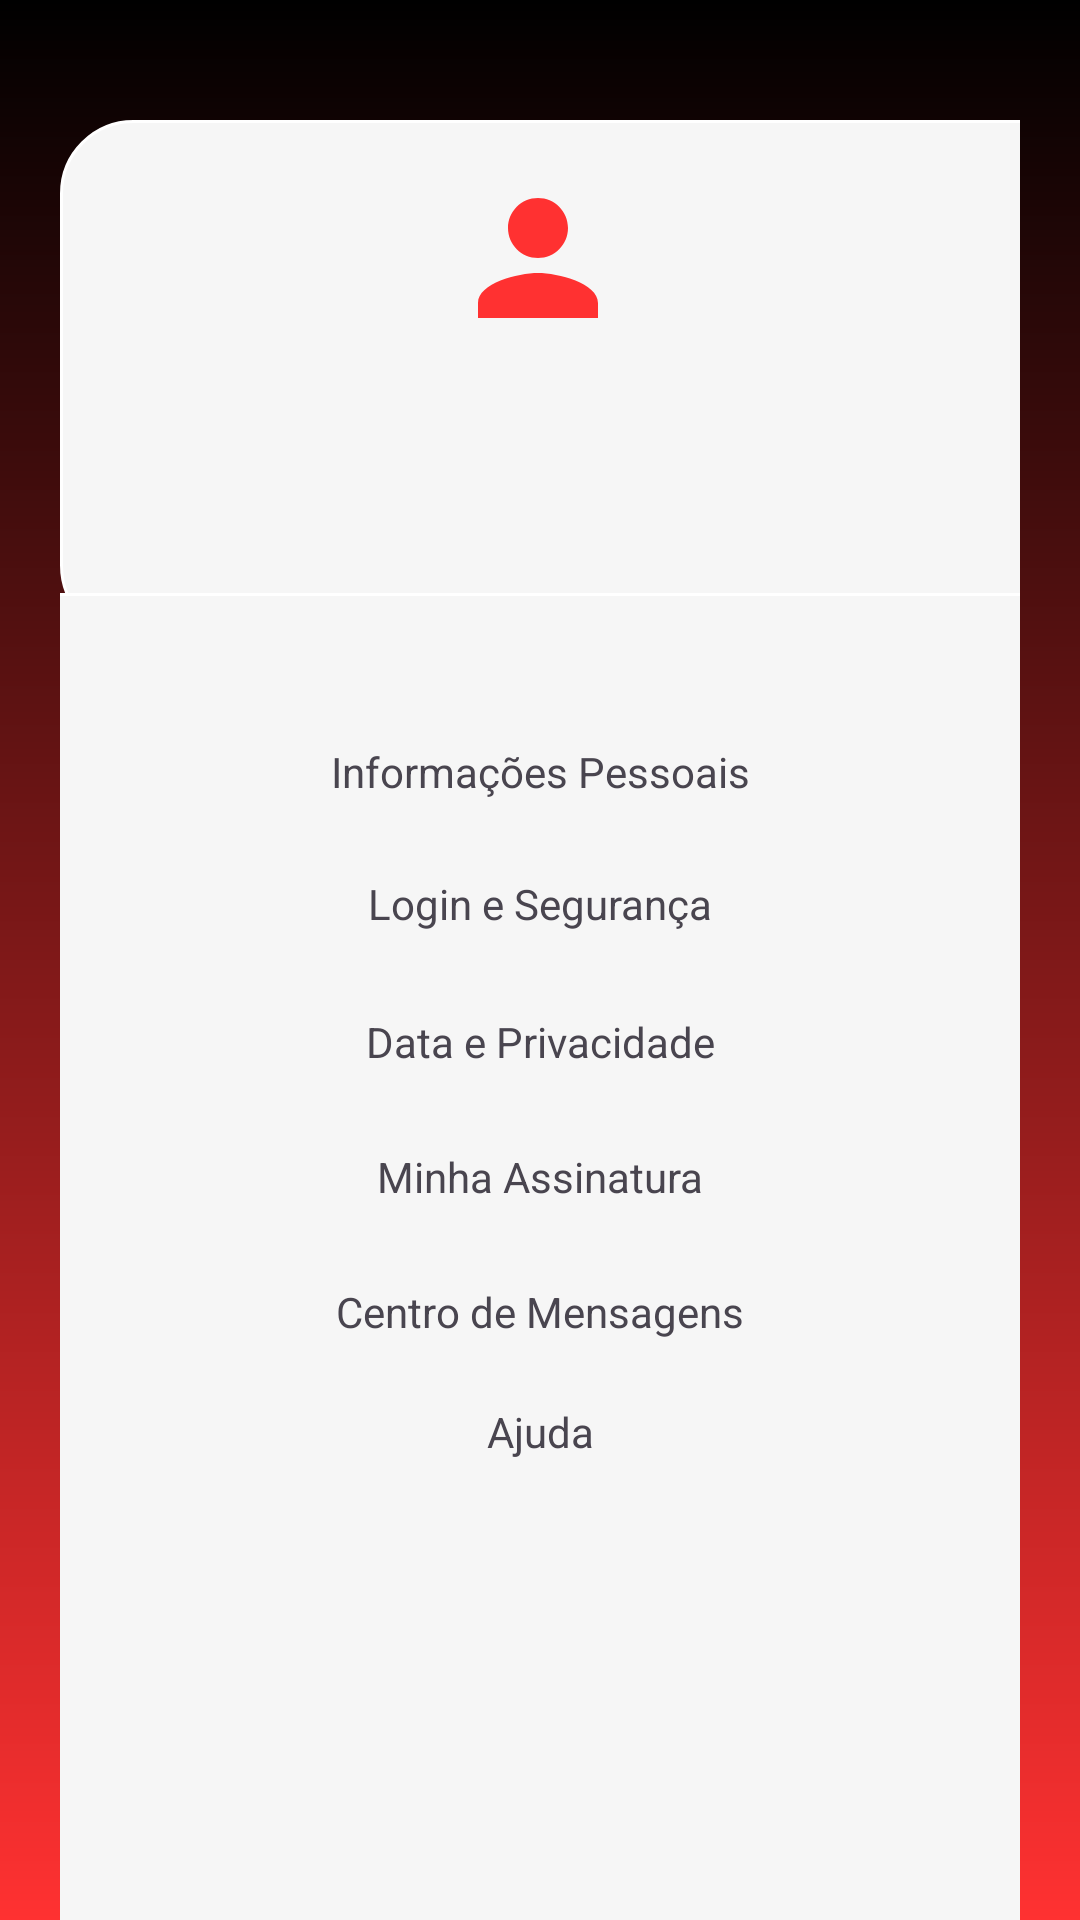

Here is an Android app screen rendered from its layout file. Give the layout XML and the strings, colors and styles it references.
<!-- AndroidManifest.xml: application theme Theme.SistemaStreaming -->
<!-- res/layout/fragment_profile.xml -->
<?xml version="1.0" encoding="utf-8"?>
<FrameLayout xmlns:android="http://schemas.android.com/apk/res/android"
    xmlns:app="http://schemas.android.com/apk/res-auto"
    xmlns:tools="http://schemas.android.com/tools"
    android:layout_width="match_parent"
    android:layout_height="match_parent"
    tools:context=".ProfileFragment"
    android:background="@drawable/background"
    android:paddingTop="40dp"
    android:paddingLeft="20dp"
    android:paddingRight="20dp">

    <androidx.constraintlayout.widget.ConstraintLayout
        android:layout_width="match_parent"
        android:layout_height="match_parent">

        <ImageView
            android:id="@+id/imageView2"
            android:layout_width="370dp"
            android:layout_height="173dp"
            android:layout_weight="1"
            android:src="@drawable/profileretangulo"
            tools:layout_editor_absoluteX="0dp"
            tools:layout_editor_absoluteY="0dp"
            tools:ignore="MissingConstraints" />

        <ImageView
            android:id="@+id/imageView4"
            android:layout_width="371dp"
            android:layout_height="452dp"
            android:layout_marginTop="30dp"
            android:layout_marginBottom="36dp"
            android:layout_weight="1"
            android:src="@drawable/profileretangulo"
            app:layout_constraintBottom_toBottomOf="parent"
            app:layout_constraintEnd_toEndOf="parent"
            app:layout_constraintStart_toStartOf="parent"
            app:layout_constraintTop_toBottomOf="@+id/imageView2"
            tools:ignore="MissingConstraints" />

        <TextView
            android:id="@+id/textviewName"
            android:layout_width="199dp"
            android:layout_height="25dp"
            android:layout_marginTop="16dp"
            android:textAlignment="center"
            android:textSize="16sp"
            app:layout_constraintEnd_toEndOf="@+id/imageView2"
            app:layout_constraintHorizontal_bias="0.502"
            app:layout_constraintStart_toStartOf="@+id/imageView2"
            app:layout_constraintTop_toBottomOf="@+id/imageView3" />

        <ImageView
            android:id="@+id/imageView3"
            android:layout_width="64dp"
            android:layout_height="60dp"
            android:layout_gravity="top|center_horizontal"
            android:layout_marginTop="16dp"
            android:src="@drawable/baseline_person_24"
            app:layout_constraintEnd_toEndOf="parent"
            app:layout_constraintHorizontal_bias="0.498"
            app:layout_constraintStart_toStartOf="parent"
            app:layout_constraintTop_toTopOf="parent" />

        <TextView
            android:id="@+id/textViewEmail"
            android:layout_width="wrap_content"
            android:layout_height="wrap_content"
            android:layout_marginTop="16dp"
            android:textSize="12sp"
            app:layout_constraintEnd_toEndOf="parent"
            app:layout_constraintHorizontal_bias="0.498"
            app:layout_constraintStart_toStartOf="parent"
            app:layout_constraintTop_toBottomOf="@+id/textviewName" />

        <TextView
            android:id="@+id/textView9"
            android:layout_width="wrap_content"
            android:layout_height="wrap_content"
            android:layout_marginTop="230dp"
            android:text="Centro de Mensagens"
            app:layout_constraintEnd_toEndOf="parent"
            app:layout_constraintStart_toStartOf="parent"
            app:layout_constraintTop_toTopOf="@+id/imageView4" />

        <TextView
            android:id="@+id/textView5"
            android:layout_width="wrap_content"
            android:layout_height="wrap_content"
            android:layout_marginTop="50dp"
            android:text="Informações Pessoais"
            app:layout_constraintEnd_toEndOf="parent"
            app:layout_constraintStart_toStartOf="parent"
            app:layout_constraintTop_toTopOf="@+id/imageView4" />

        <TextView
            android:id="@+id/textView6"
            android:layout_width="wrap_content"
            android:layout_height="wrap_content"
            android:layout_marginTop="94dp"
            android:text="Login e Segurança"
            app:layout_constraintEnd_toEndOf="parent"
            app:layout_constraintHorizontal_bias="0.501"
            app:layout_constraintStart_toStartOf="parent"
            app:layout_constraintTop_toTopOf="@+id/imageView4" />

        <TextView
            android:id="@+id/textView7"
            android:layout_width="wrap_content"
            android:layout_height="wrap_content"
            android:layout_marginTop="140dp"
            android:text="Data e Privacidade"
            app:layout_constraintEnd_toEndOf="parent"
            app:layout_constraintStart_toStartOf="parent"
            app:layout_constraintTop_toTopOf="@+id/imageView4" />

        <TextView
            android:id="@+id/textView8"
            android:layout_width="wrap_content"
            android:layout_height="wrap_content"
            android:layout_marginTop="185dp"
            android:text="Minha Assinatura"
            app:layout_constraintEnd_toEndOf="parent"
            app:layout_constraintStart_toStartOf="parent"
            app:layout_constraintTop_toTopOf="@+id/imageView4" />

        <TextView
            android:id="@+id/textView10"
            android:layout_width="wrap_content"
            android:layout_height="wrap_content"
            android:layout_marginTop="270dp"
            android:text="Ajuda"
            app:layout_constraintEnd_toEndOf="parent"
            app:layout_constraintStart_toStartOf="parent"
            app:layout_constraintTop_toTopOf="@+id/imageView4" />

    </androidx.constraintlayout.widget.ConstraintLayout>

</FrameLayout>
<!-- resources referenced by this layout -->
<resources>
  <!-- drawable background (drawable) -->
  <?xml version="1.0" encoding="utf-8"?>
  <shape xmlns:android="http://schemas.android.com/apk/res/android">
  <gradient android:type="linear" android:angle="100"
      android:startColor="@color/black" android:endColor="#FF3131"/>
  </shape>
  <!-- drawable baseline_person_24 (drawable) -->
  <vector xmlns:android="http://schemas.android.com/apk/res/android" android:height="24dp" android:tint="#FF3131" android:viewportHeight="24" android:viewportWidth="24" android:width="24dp">
        
      <path android:fillColor="@android:color/white" android:pathData="M12,12c2.21,0 4,-1.79 4,-4s-1.79,-4 -4,-4 -4,1.79 -4,4 1.79,4 4,4zM12,14c-2.67,0 -8,1.34 -8,4v2h16v-2c0,-2.66 -5.33,-4 -8,-4z"/>
      
  </vector>
  <!-- drawable profileretangulo (drawable) -->
  <?xml version="1.0" encoding="utf-8"?>
  <shape xmlns:android="http://schemas.android.com/apk/res/android"
      android:shape="rectangle"
      >
      <solid android:color="#F6F6F6" />
      <corners android:radius="24dp"/>
      <stroke android:width="1dp" android:color="#FFFF" />
  </shape>
  <style name="Theme.SistemaStreaming" parent="Base.Theme.SistemaStreaming" />
  <style name="Base.Theme.SistemaStreaming" parent="Theme.Material3.DayNight.NoActionBar">
          
          
      </style>
  <!-- not gathered from this repository: default colours our renderer supplied (Android Studio template values) -->
  <color name="black">#FF000000</color>
</resources>
